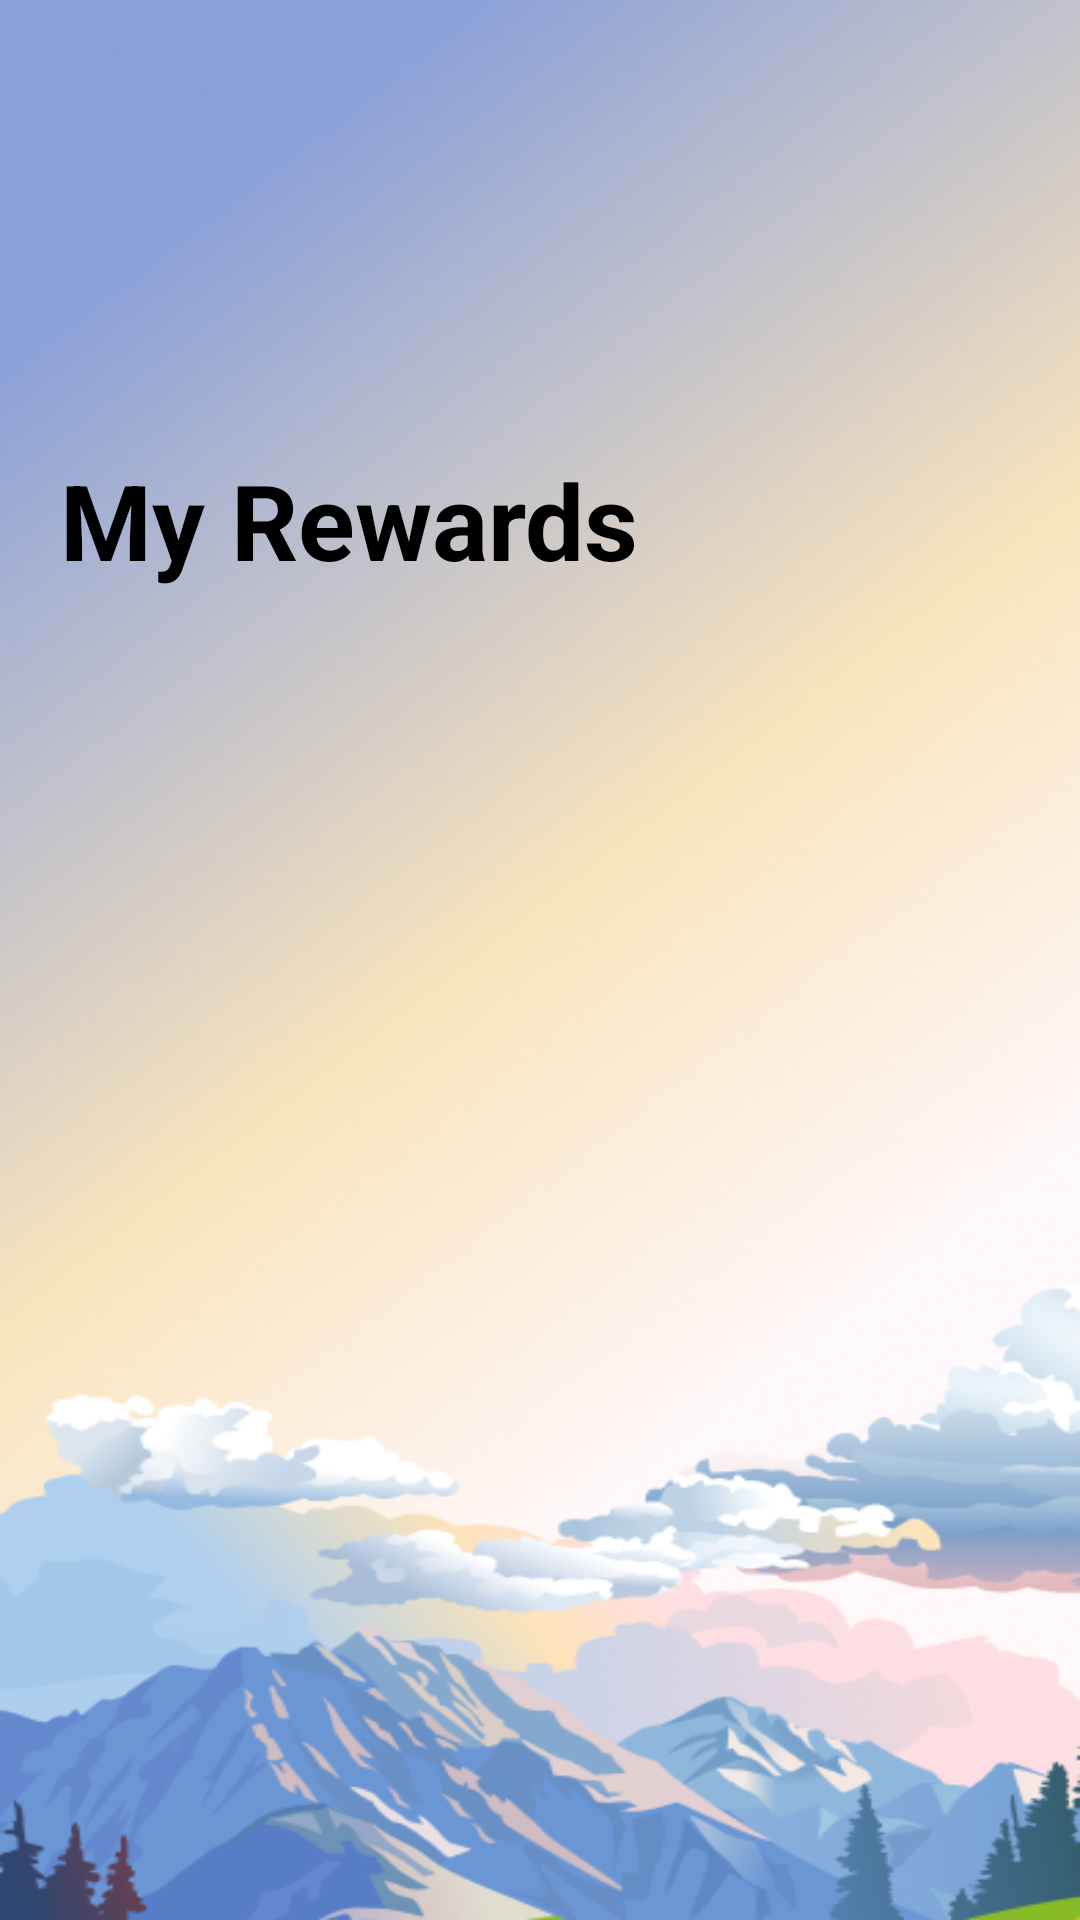

Produce the Android XML layout that renders to this screen, including the resource entries it uses.
<!-- AndroidManifest.xml: application theme Theme.BeeFit -->
<!-- res/layout/fragment_settings_rewards.xml -->
<?xml version="1.0" encoding="utf-8"?>
<androidx.constraintlayout.widget.ConstraintLayout xmlns:android="http://schemas.android.com/apk/res/android"
    xmlns:tools="http://schemas.android.com/tools"
    android:layout_width="match_parent"
    android:layout_height="match_parent"
    xmlns:app="http://schemas.android.com/apk/res-auto"
    android:background="@drawable/g12"
    tools:context=".activities.fragments.SettingsRewardsFragment">

    <TextView
        android:id="@+id/settingsRewardsText"
        android:layout_width="wrap_content"
        android:layout_height="wrap_content"
        android:layout_marginRight="10dp"
        android:paddingTop="150dp"
        android:text="My Rewards"
        android:textColor="#000000"
        android:textSize="35sp"
        android:textStyle="bold"
        app:layout_constraintEnd_toEndOf="parent"
        app:layout_constraintHorizontal_bias="0.128"
        app:layout_constraintStart_toStartOf="parent"
        app:layout_constraintTop_toTopOf="parent" />


    <androidx.recyclerview.widget.RecyclerView
        android:layout_width="match_parent"
        android:layout_height="match_parent"
        android:id="@+id/settingsRewardsRecyclerView"
        android:layout_marginTop="230dp"/>

</androidx.constraintlayout.widget.ConstraintLayout>
<!-- resources referenced by this layout -->
<resources>
  <!-- drawable g12: png bitmap (drawable, 295026 bytes) -->
  <style name="Theme.BeeFit" parent="Base.Theme.BeeFit" />
  <style name="Base.Theme.BeeFit" parent="Theme.MaterialComponents.DayNight.NoActionBar">
          
          
      </style>
</resources>
